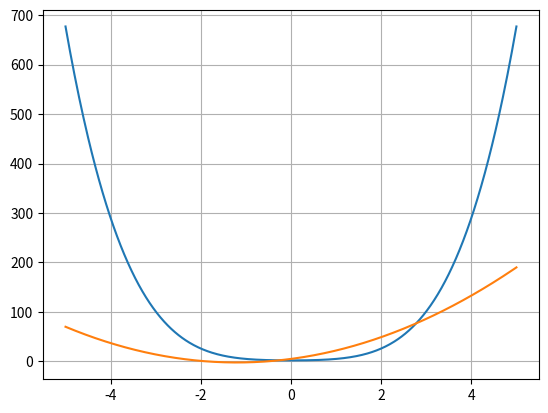

Source code (Python):
# -*- coding: utf-8 -*-


"""
Рашаем следующую систему уравнений:
    3x + 4y + 5z = 37
    2x - 7y - 3x + 4k  = 24
    2y + 2z + k = 10
    -4x - 3y - 7z + 6k = -12
    
Неизвесные: x, y, z, k
"""

import numpy as np

# Матрица коэффициентов

A = np.array ([[3, 4, 5, 0],
              [2, -7, -3, 4],
              [0, 2, 2, 1],
              [-4, -3, -7, 6]])

# вектор свободных коэффициентов
b = np.array([37, 24, 10, -12])

inv_A = np.linalg.inv(A)

single_matrix = A@np.linalg.inv(A)



# решение
X_01 = np.linalg.inv(A)@b

# проверка
b_= np.array([A[i, :]@X_01 for i in range (0, 4)])


"""
Допустим наша система уравнений недоопределена, т.е. количество неизвестных
больше количества уравнений.
Такую систему можно решить численно методом наименьших квадратов.
Возьмем ту же систему, но добавим в нее еще одну переменную l:  

    3x + 4y + 5z - 2l + 2w = 32
    2x - 7y - 3x + 4k + l + 5w =27
    2y + 2z + k -4l + w = 13
    -4x - 3y - 7z + 6k - 7w = -12
"""
#%%
# Матрица коэффициентов
import numpy as np


A = np.array ([[3, 4, 5, 0, -2 , 2],
              [2, -7, -3, 4, 1, 5],
              [0, 2, 2, 1, -4, 1],
              [-4, -3, -7, 6, 0, -7]])

# вектор свободных коэффициентов
b = np.array([32, 27, 13, -12])

# точного решения эта система не имеет:
#X_01 = np.linalg.inv(A)@b # ошика: матрица A - не квадратная

# но всегда можно попробовать решить чистему численно:
solution = np.linalg.lstsq(A, b)
X_02 = solution[0]
# проверка:
b_= np.array([A[i, :]@X_02 for i in range (np.shape(A)[0])])


#%%
import numpy as np
import matplotlib.pyplot as plt

"""
Решим более сложную систему уравнений...
    x**4 + 2x**2 + 2 = 0
    5x**2 + 12x + 5 = 0

"""

# создаем функцию для первого уравнения
def equation_01 (x):
    return x**4 + 2*x**2 + 2

# создаем функцию для второго уравнения
def equation_02 (x):
    return 5*x**2 + 12*x + 5


# создаем массив значений по x
x = np.linspace(-5, 5, 500)
# на его основе и на основе функций с уравнениями
# создаем два массива со значениями y
y_01=equation_01(x)
y_02=equation_02(x)

# строим два графика
fig01 = plt.figure()
plt.plot(x , y_01)
plt.plot(x , y_02)
plt.grid()

# если нужно увидеть более четко пересечение между кривыми
# изменяем рамки массива значений по x (например  x = np.linspace(2.5, 3, 500))




